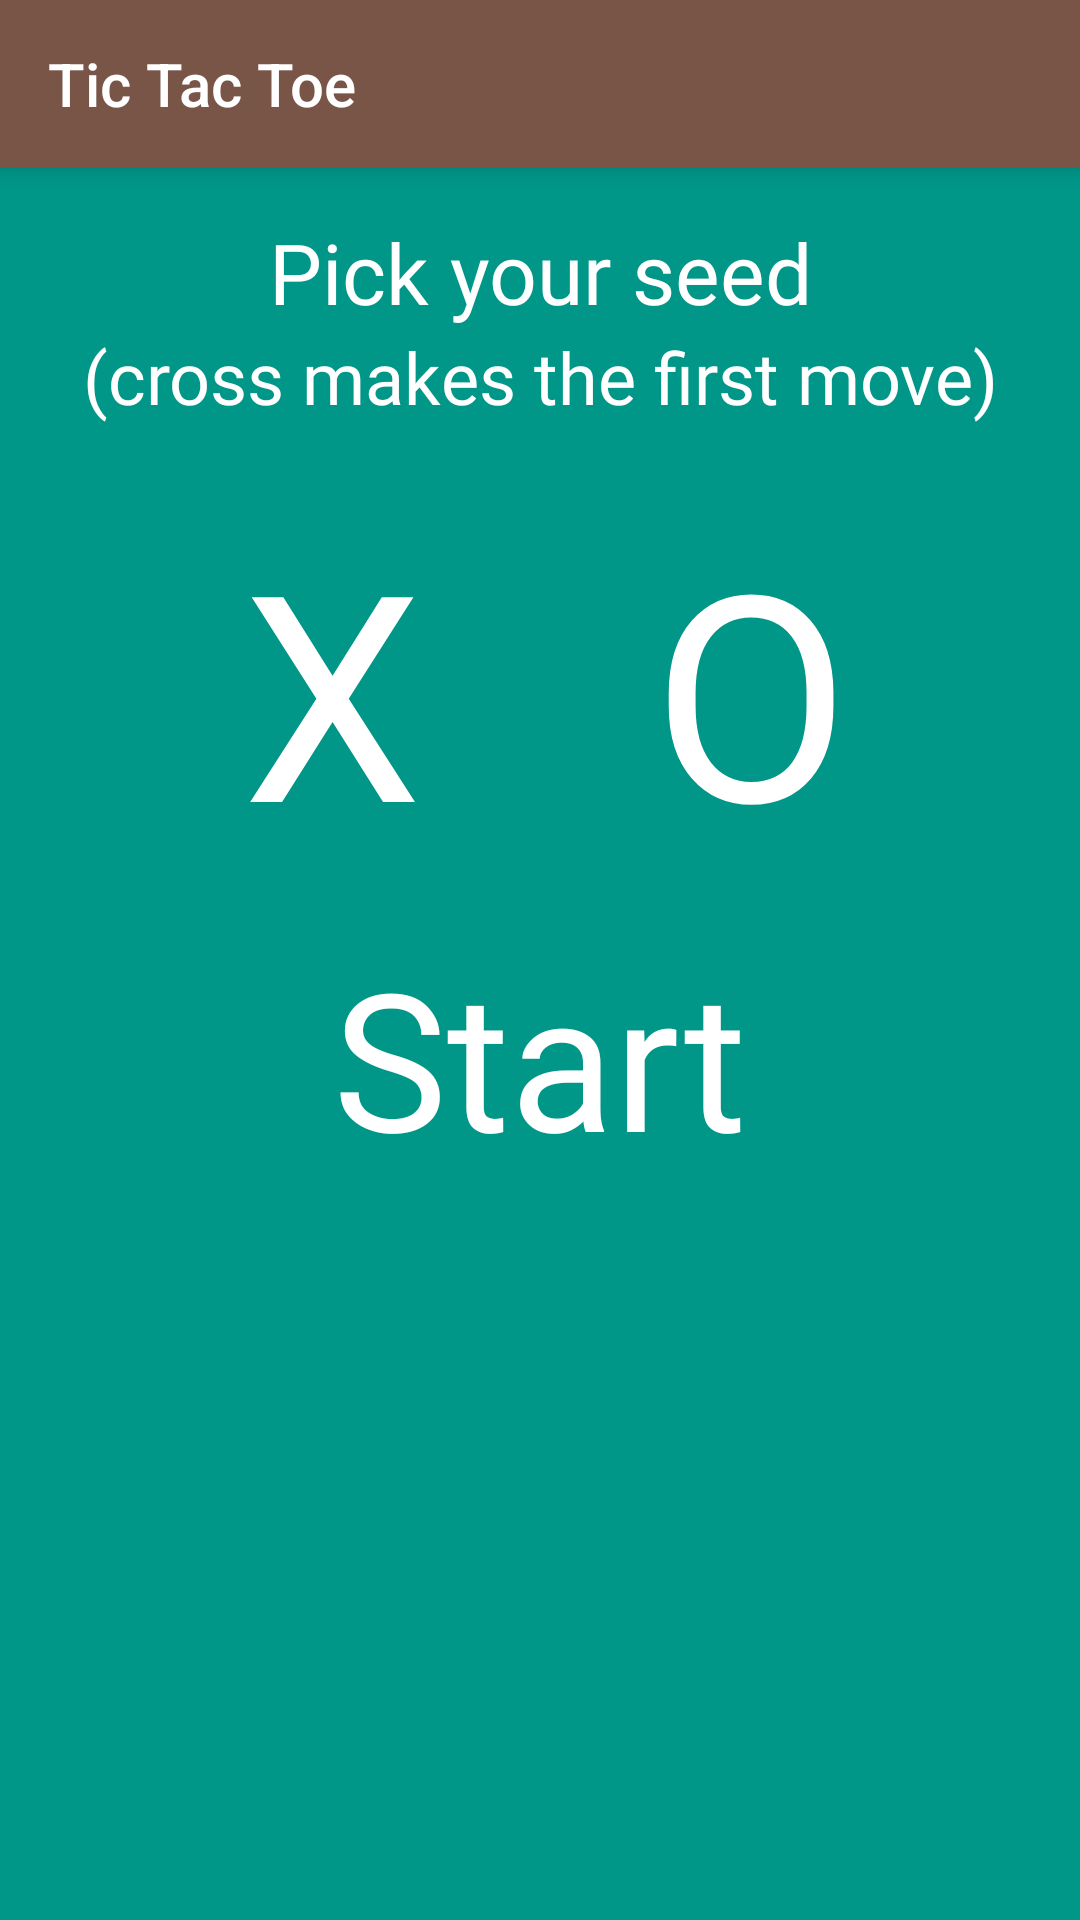

Layout XML and referenced resources for this Android screen:
<!-- AndroidManifest.xml: application theme AppTheme -->
<!-- res/layout/activity_configure.xml -->
<?xml version="1.0" encoding="utf-8"?>
<android.support.constraint.ConstraintLayout xmlns:android="http://schemas.android.com/apk/res/android"
    xmlns:app="http://schemas.android.com/apk/res-auto"
    xmlns:tools="http://schemas.android.com/tools"
    android:layout_width="match_parent"
    android:layout_height="match_parent"
    android:background="@color/chalkboard_green"
    tools:context="com.example.rikharthu.tictactoe.ConfigureActivity">

    <android.support.v7.widget.Toolbar
        android:id="@+id/toolbar"
        android:layout_width="match_parent"
        android:layout_height="?attr/actionBarSize"
        android:background="?attr/colorPrimary"
        android:elevation="4dp"
        android:theme="@style/AppToolbar"
        app:layout_constraintEnd_toEndOf="parent"
        app:layout_constraintStart_toStartOf="parent"
        app:layout_constraintTop_toTopOf="parent"
        app:popupTheme="@style/AppToolbar"
        app:title="Tic Tac Toe" />

    <TextView
        android:id="@+id/textView"
        style="@style/chalkboard_textview"
        android:layout_width="wrap_content"
        android:layout_height="wrap_content"
        android:layout_marginTop="16dp"
        android:text="Pick your seed"
        android:textAlignment="center"
        android:textSize="28sp"
        app:layout_constraintEnd_toStartOf="@+id/guideline"
        app:layout_constraintStart_toStartOf="@+id/guideline"
        app:layout_constraintTop_toBottomOf="@+id/toolbar" />

    <TextView
        android:id="@+id/textView2"
        style="@style/chalkboard_textview"
        android:layout_width="wrap_content"
        android:layout_height="wrap_content"
        android:layout_marginEnd="8dp"
        android:layout_marginStart="8dp"
        android:text="(cross makes the first move)"
        android:textAlignment="center"
        android:textSize="24sp"
        app:layout_constraintEnd_toEndOf="parent"
        app:layout_constraintStart_toStartOf="parent"
        app:layout_constraintTop_toBottomOf="@+id/textView" />

    <TextView
        android:id="@+id/crossBtn"
        style="@style/chalkboard_textview"
        android:layout_width="wrap_content"
        android:layout_height="152dp"
        android:layout_marginEnd="8dp"
        android:layout_marginStart="8dp"
        android:layout_marginTop="24dp"
        android:text="X"
        android:textSize="96sp"
        app:layout_constraintEnd_toStartOf="@+id/guideline"
        app:layout_constraintHorizontal_bias="0.7"
        app:layout_constraintStart_toStartOf="parent"
        app:layout_constraintTop_toBottomOf="@+id/textView2" />

    <TextView
        android:id="@+id/noughtBtn"
        style="@style/chalkboard_textview"
        android:layout_width="wrap_content"
        android:layout_height="wrap_content"
        android:layout_marginEnd="8dp"
        android:layout_marginStart="8dp"
        android:layout_marginTop="24dp"
        android:text="O"
        android:textSize="96sp"
        app:layout_constraintEnd_toEndOf="parent"
        app:layout_constraintHorizontal_bias="0.3"
        app:layout_constraintStart_toStartOf="@+id/guideline"
        app:layout_constraintTop_toBottomOf="@+id/textView2" />

    <android.support.constraint.Guideline
        android:id="@+id/guideline"
        android:layout_width="wrap_content"
        android:layout_height="wrap_content"
        android:orientation="vertical"
        app:layout_constraintGuide_percent="0.5" />

    <TextView
        android:id="@+id/startBtn"
        style="@style/chalkboard_textview"
        android:layout_width="wrap_content"
        android:layout_height="wrap_content"
        android:layout_marginTop="16dp"
        android:text="Start"
        android:textSize="64sp"
        app:layout_constraintEnd_toStartOf="@+id/guideline"
        app:layout_constraintStart_toStartOf="@+id/guideline"
        app:layout_constraintTop_toBottomOf="@+id/noughtBtn" />

</android.support.constraint.ConstraintLayout>
<!-- resources referenced by this layout -->
<resources>
  <color name="chalkboard_green">#009688</color>
  <style name="AppToolbar" parent="ThemeOverlay.AppCompat.Dark.ActionBar">
          <item name="android:textColorPrimary">@android:color/white</item>
          <item name="android:colorBackground">@color/colorPrimaryDark</item>
      </style>
  <style name="chalkboard_textview" parent="AppTheme">
          <item name="android:textColor">@color/white</item>
          <item name="android:fontFamily">@font/architects_daughter</item>
          <item name="android:textSize">28sp</item>
      </style>
  <style name="AppTheme" parent="Theme.AppCompat.Light.NoActionBar">
          
          <item name="colorPrimary">@color/colorPrimary</item>
          <item name="colorPrimaryDark">@color/colorPrimaryDark</item>
          <item name="colorAccent">@color/chalkboard_green</item>
      </style>
  <color name="colorPrimaryDark">#5D4037</color>
  <color name="white">#fff</color>
  <color name="colorPrimary">#795548</color>
</resources>
